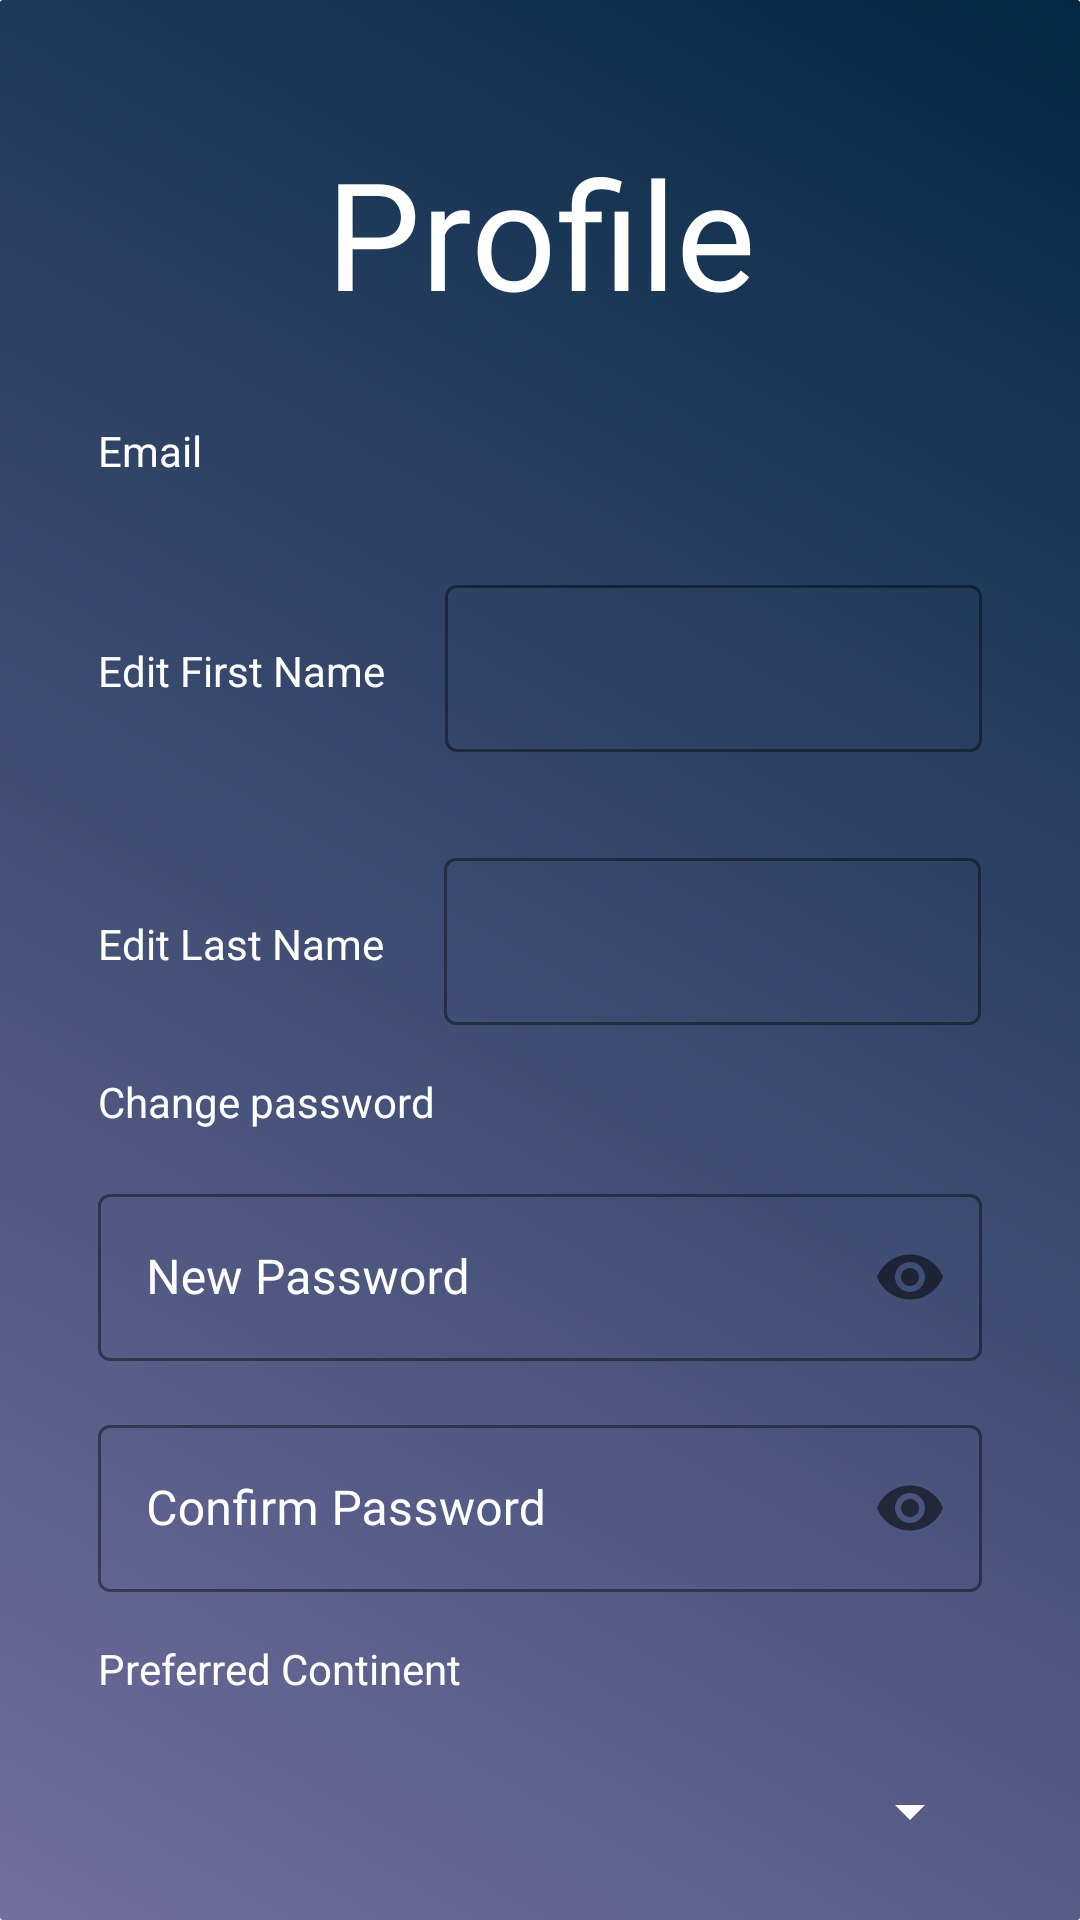

Layout XML and referenced resources for this Android screen:
<!-- AndroidManifest.xml: application theme Theme.TravelApp -->
<!-- res/layout/fragment_profile.xml -->
<?xml version="1.0" encoding="utf-8"?>
<layout xmlns:android="http://schemas.android.com/apk/res/android"
    xmlns:app="http://schemas.android.com/apk/res-auto"
    xmlns:tools="http://schemas.android.com/tools">


    <ScrollView
        android:layout_width="match_parent"
        android:layout_height="match_parent"
        android:layout_marginTop="-12dp"
        android:background="@drawable/card_surface_shape"
        android:scrollbars="none"
        tools:context=".ui.profile.ProfileFragment">

        <LinearLayout
            android:id="@+id/LinearLayout"
            android:layout_width="wrap_content"
            android:layout_height="wrap_content"
            android:layout_gravity="center_horizontal"
            android:layout_marginStart="22dp"
            android:layout_marginTop="20dp"
            android:layout_marginEnd="22dp"
            android:gravity="center"
            android:orientation="vertical">

            <TextView
                android:layout_width="match_parent"
                android:layout_height="wrap_content"
                android:layout_marginTop="24dp"
                android:fontFamily="@font/gvtime"
                android:text="Profile"
                android:textAlignment="center"
                android:textColor="@color/_bg__credit_card_checkout_____checkout_ek2_color"
                android:textSize="50sp" />

            <LinearLayout
                android:layout_width="match_parent"
                android:layout_height="wrap_content"
                android:layout_marginTop="30dp"
                android:orientation="horizontal">

                <TextView
                    android:layout_width="wrap_content"
                    android:layout_height="wrap_content"
                    android:layout_marginEnd="80dp"
                    android:text="Email"
                    android:textColor="@color/_bg__credit_card_checkout_____checkout_ek2_color"></TextView>

                <TextView
                    android:id="@+id/userEmail"

                    android:layout_width="wrap_content"
                    android:layout_height="wrap_content"
                    android:textColor="@color/_bg__credit_card_checkout_____checkout_ek2_color"
                    android:textColorHint="@color/_bg__credit_card_checkout_____checkout_ek2_color"
                    app:boxStrokeColor="@color/_bg__credit_card_checkout_____checkout_ek2_color"
                    app:hintTextColor="@color/_bg__credit_card_checkout_____checkout_ek2_color">

                </TextView>
            </LinearLayout>

            <LinearLayout
                android:layout_width="wrap_content"
                android:layout_height="wrap_content"
                android:layout_marginTop="30dp"
                android:orientation="horizontal">

                <TextView
                    android:layout_width="wrap_content"
                    android:layout_height="wrap_content"
                    android:layout_marginRight="20dp"
                    android:text="Edit First Name"
                    android:textColor="@color/_bg__credit_card_checkout_____checkout_ek2_color">

                </TextView>

                <com.google.android.material.textfield.TextInputLayout
                    android:id="@+id/firstNameLayout"
                    style="@style/Widget.MaterialComponents.TextInputLayout.OutlinedBox"
                    android:layout_width="wrap_content"
                    android:layout_height="wrap_content"
                    android:textColorHint="@color/_bg__credit_card_checkout_____checkout_ek2_color"
                    app:boxStrokeColor="@color/_bg__credit_card_checkout_____checkout_ek2_color"
                    app:hintTextColor="@color/_bg__credit_card_checkout_____checkout_ek2_color">

                    <com.google.android.material.textfield.TextInputEditText
                        android:id="@+id/firstNameEditText"
                        android:layout_width="179dp"
                        android:layout_height="wrap_content"
                        android:fontFamily="@font/comfortaabold"
                        android:inputType="text"
                        android:singleLine="true"
                        android:textColor="@color/_bg__credit_card_checkout_____checkout_ek2_color"
                        android:textColorHint="@color/_bg__credit_card_checkout_____checkout_ek2_color" />
                </com.google.android.material.textfield.TextInputLayout>


            </LinearLayout>


            <LinearLayout
                android:layout_width="wrap_content"
                android:layout_height="wrap_content"
                android:layout_marginTop="30dp"
                android:orientation="horizontal">

                <TextView
                    android:layout_width="wrap_content"
                    android:layout_height="wrap_content"
                    android:layout_marginRight="20dp"
                    android:text="Edit Last Name"
                    android:textColor="@color/_bg__credit_card_checkout_____checkout_ek2_color" />


                <com.google.android.material.textfield.TextInputLayout
                    android:id="@+id/lastNameLayout"
                    style="@style/Widget.MaterialComponents.TextInputLayout.OutlinedBox"
                    android:layout_width="wrap_content"
                    android:layout_height="wrap_content"
                    android:textColorHint="@color/_bg__credit_card_checkout_____checkout_ek2_color"
                    app:boxStrokeColor="@color/black"
                    app:hintTextColor="@color/_bg__credit_card_checkout_____checkout_ek2_color">

                    <com.google.android.material.textfield.TextInputEditText
                        android:id="@+id/lastNameEditText"
                        android:layout_width="179dp"
                        android:layout_height="wrap_content"
                        android:fontFamily="@font/comfortaabold"
                        android:inputType="text"
                        android:singleLine="true"

                        android:textColor="@color/_bg__credit_card_checkout_____checkout_ek2_color"
                        android:textColorHint="@color/_bg__credit_card_checkout_____checkout_ek2_color" />

                </com.google.android.material.textfield.TextInputLayout>

            </LinearLayout>

            <TextView
                android:layout_width="match_parent"
                android:layout_height="wrap_content"

                android:layout_marginTop="16dp"
                android:text="Change password"
                android:textColor="@color/_bg__credit_card_checkout_____checkout_ek2_color" />

            <com.google.android.material.textfield.TextInputLayout
                style="@style/Widget.MaterialComponents.TextInputLayout.OutlinedBox"
                android:layout_width="match_parent"
                android:layout_height="wrap_content"
                android:layout_marginTop="16dp"
                android:hint="New Password"
                android:textColorHint="@color/_bg__credit_card_checkout_____checkout_ek2_color"
                app:boxStrokeColor="@color/black"
                app:hintTextColor="#FFFFFF"
                app:passwordToggleEnabled="true">

                <com.google.android.material.textfield.TextInputEditText
                    android:id="@+id/password"
                    android:layout_width="match_parent"
                    android:layout_height="wrap_content"
                    android:fontFamily="@font/comfortaabold"
                    android:inputType="textPassword"
                    android:singleLine="true"
                    android:textColor="@color/_bg__credit_card_checkout_____checkout_ek2_color"
                    android:textColorHint="@color/_bg__credit_card_checkout_____checkout_ek2_color"
                    app:endIconMode="password_toggle" />

            </com.google.android.material.textfield.TextInputLayout>

            <com.google.android.material.textfield.TextInputLayout
                style="@style/Widget.MaterialComponents.TextInputLayout.OutlinedBox"
                android:layout_width="match_parent"
                android:layout_height="wrap_content"
                android:layout_marginTop="16dp"
                android:hint="Confirm Password"
                android:textColorHint="@color/_bg__credit_card_checkout_____checkout_ek2_color"
                app:boxStrokeColor="@color/black"
                app:hintTextColor="@color/_bg__credit_card_checkout_____checkout_ek2_color"
                app:passwordToggleEnabled="true">

                <com.google.android.material.textfield.TextInputEditText
                    android:id="@+id/confirmPassword"
                    android:layout_width="match_parent"
                    android:layout_height="wrap_content"
                    android:fontFamily="@font/comfortaabold"
                    android:inputType="textPassword"
                    android:singleLine="true"
                    android:textColor="@color/_bg__credit_card_checkout_____checkout_ek2_color"
                    app:endIconMode="password_toggle" />

            </com.google.android.material.textfield.TextInputLayout>

            <TextView
                android:layout_width="match_parent"
                android:layout_height="wrap_content"
                android:layout_marginTop="16dp"
                android:text="Preferred Continent"
                android:textColor="@color/_bg__credit_card_checkout_____checkout_ek2_color" />

            <FrameLayout
                android:layout_width="match_parent"
                android:layout_height="wrap_content"
                android:layout_marginTop="16dp">

                <Spinner
                    android:id="@+id/spinner"
                    android:layout_width="match_parent"
                    android:layout_height="44dp"
                    android:backgroundTint="@color/_bg__credit_card_checkout_____checkout_ek2_color"
                    android:contentDescription="@string/Continents"
                    android:dropDownSelector="@drawable/card_surface_shape"
                    android:textAlignment="center"
                    tools:ignore="TouchTargetSizeCheck" />
            </FrameLayout>

            <FrameLayout
                android:layout_width="match_parent"
                android:layout_height="wrap_content"
                android:layout_marginTop="16dp">

                <com.google.android.material.button.MaterialButton
                    android:id="@+id/confirm"
                    android:layout_width="match_parent"
                    android:layout_height="wrap_content"
                    android:backgroundTint="@color/add_new_color"
                    android:fontFamily="@font/comfortaabold"
                    android:paddingStart="20dp"
                    android:paddingTop="10dp"
                    android:paddingEnd="20dp"
                    android:paddingBottom="20dp"
                    android:text="Confirm Changes"
                    android:textColorHint="@color/_bg__credit_card_checkout_____checkout_ek2_color"
                    app:cornerRadius="10dp" />

            </FrameLayout>


        </LinearLayout>

    </ScrollView>
</layout>
<!-- resources referenced by this layout -->
<resources>
  <color name="_bg__credit_card_checkout_____checkout_ek2_color">#FFFFFF</color>
  <color name="add_new_color">#FF9900</color>
  <color name="black">#FF000000</color>
  <!-- drawable card_surface_shape (drawable-v24) -->
  <?xml version="1.0" encoding="utf-8"?>
  <shape xmlns:android="http://schemas.android.com/apk/res/android"
  	android:shape="rectangle" >
  	<corners android:radius="1dp" />
  	<solid android:color="@color/card_surface_color" />
  	<gradient android:angle="225" android:type="linear" android:startColor="#ff042843" android:endColor="#ff726e9e" />
  </shape>
  <string name="Continents">Continents</string>
  <style name="Theme.TravelApp" parent="Theme.MaterialComponents.DayNight.DarkActionBar">
          
          <item name="colorPrimary">@color/purple_500</item>
          <item name="colorPrimaryVariant">@color/purple_700</item>
          <item name="colorOnPrimary">@color/white</item>
          
          <item name="colorSecondary">@color/teal_200</item>
          <item name="colorSecondaryVariant">@color/teal_700</item>
          <item name="colorOnSecondary">@color/black</item>
          
          <item name="android:statusBarColor">?attr/colorPrimaryVariant</item>
          
      </style>
  <color name="card_surface_color">#ffffff</color>
  <color name="purple_500">#FF6200EE</color>
  <color name="purple_700">#FF3700B3</color>
  <color name="white">#FFFFFFFF</color>
  <color name="teal_200">#FF03DAC5</color>
  <color name="teal_700">#FF018786</color>
</resources>
